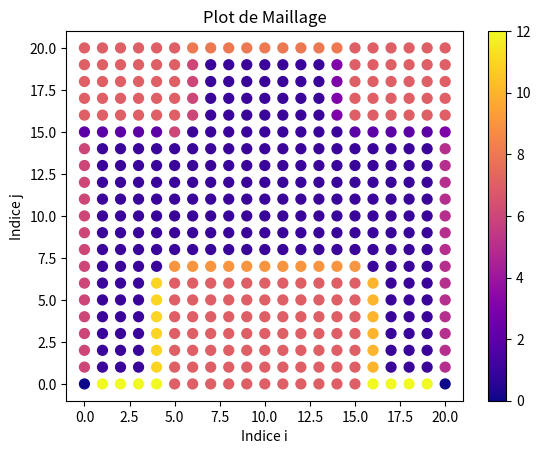

This chart was generated by the following Python code:
import matplotlib.pyplot as plt
from matplotlib import cm
import numpy as np
import random

# 2 Condition en entrée
# 3 Condition de Robin
# 4 Condition en flux nul (Neumann)
# 5 Combinaison de Robin et flux nul (Dirichlet)

def bijection(i,j):
    return(i+(j*n))
def reciproque(k):
    i=k%n
    j=(k-i)/n
    return [i,j]

n=21 # Nombre de points
Lx=10 # Longeur du domaine x
Ly=10 # Longeur du domaine y

Lx=100
Ly=100

D=0.0000178 #Diffusivité de O2 dans l'air
W=0.0000593 #Perméabilité de la membrane
Pi=150 #Pression partielle en mmHg
#C_0=5.8*(10e-6)*150 #Concentration en O2 en mol/m3
C_0=160

dx=(Lx/(n-1))
dy=(Ly/(n-1))

lamda=D/W
a=(Lx/Ly)
m=2 # Nombre de bronches ou membranes 

a=int(n/2)

b=int((3/10) * n)
c=int((3/10) * n)

d=int((2/10) * n)
e=int((2/10) * n)

A=np.ones((n*n)) # Matrice d'activation
if (m==2):
    for i in range(0,b):
        for j in range(0,c+1):
            k1=bijection(a-i,j)
            k2=bijection(a+i,j)
            A[k1]=0
            A[k2]=0
else:
    l=[]
    for i in range(m):
        l.append([int((i+1/2)*(n/m)),random.randint(1,int((n/(2*m)))-1),random.randint(1,c+1)])
    for elt in l:
        for k in range(0,elt[1]+1):
            for q in range(0,elt[2]):
                k1=bijection(elt[0]+k,q)
                k2=bijection(elt[0]-k,q)
                A[k1]=0
                A[k2]=0
    
for i in range(0,a-d):
    for j in range(0,e+1):
        k1=bijection(i,n-j-1)
        k2=bijection(n-i-1,n-j-1)
        A[k1]=0
        A[k2]=0

indices = [reciproque(k) for k in range(n * n)]
for i in range(1,n-1):
    k1=bijection(i,n-1)
    k2=bijection(i,0)
    if A[k1]==1:
        A[k1]=2
    if A[k2]==1:
        A[k2]=3
for j in range(1,n-1):
    k1=bijection(0,j)
    k2=bijection(n-1,j)
    if A[k1]==1:
        A[k1]=4
    if A[k2]==1:
        A[k2]=4
for i in range(n):
    for j in range(1,c+2):
        k=bijection(i,j)
        if (A[k]==1 and (A[k+1]==0 or A[k-1]==0 or A[k-n]==0)):
            A[k]=3
for i in range(n):
    for j in range(c,n):
        k=bijection(i,j)
        if (A[k]==1 and (A[k+1]==0 or A[k-1]==0 or A[k+n]==0)):
            A[k]=4

A[bijection(0,0)]=A[bijection(n-1,0)]=5


c=np.zeros((n*n,n*n))
h=np.zeros(n*n)

f=bijection(0,0)
c[f][f]=-(1+(2*a)-(a*(1+(dy/lamda))))
c[f][f+1]=1
c[f][f+n]=a
g=bijection(n-1,0)
c[g][g]=-(1+(2*a)-(a*(1+(dy/lamda))))
c[g][g-1]=1
c[g][g+n]=a

p=np.zeros((n*n))
for k in range(n*n):
    if A[k]==1:
        p[k]=1
        c[k][k]=-(2+(2*a))
        c[k][k+1]=1
        c[k][k-1]=1
        c[k][k+n]=a
        c[k][k-n]=a
    if A[k]==4 and A[k+n]==0:
        p[k]=2
        c[k][k]=-(2+a)
        c[k][k+1]=1
        c[k][k-1]=1
        c[k][k-n]=a
    if A[k]==4 and A[k+1]==0:
        p[k]=3
        c[k][k]=-(1+(2*a))
        c[k][k-1]=1
        c[k][k+n]=a
        c[k][k-n]=a
    if A[k]==4 and A[k-1]==0:
        p[k]=4
        c[k][k]=-(2+a)
        c[k][k+1]=1
        c[k][k+n]=a
        c[k][k-n]=a
    if A[k]==4 and A[k+1]==4 and A[k+n]!=0:
        p[k]=5
        c[k][k]=-(1+(2*a))
        c[k][k+1]=1
        c[k][k+n]=a
        c[k][k-n]=a
    if A[k]==4 and A[k+1]!=4 and A[k+1]!=0:
        p[k]=6
        c[k][k]=-(1+(2*a))
        c[k][k-1]=1
        c[k][k+n]=a
        c[k][k-n]=a
    if A[k]==0:
        p[k]=7
        c[k][k]=1
    if A[k]==2:
        p[k]=8
        c[k][k]=1
        h[k]=C_0
    if A[k]==3 and A[k-n]==0:
        p[k]=9
        c[k][k]=-(2+a-((a*dy)/lamda))
        c[k][k+1]=1
        c[k][k-1]=1
        c[k][k+n]=a
    if A[k]==3 and A[k-1]==0:
        p[k]=10
        c[k][k]=-(1+(2*a)-(dx/lamda))
        c[k][k+1]=1
        c[k][k-n]=a
        c[k][k+n]=a
    if A[k]==3 and A[k+1]==0:
        p[k]=11
        c[k][k]=-(1+(2*a)+(dx/lamda))
        c[k][k-1]=1
        c[k][k-n]=a
        c[k][k+n]=a
for i in range(0,n):
    k=bijection(i,0)
    if A[k]==3:
        p[k]=12
        c[k][k]=-(2+a-((a*dy)/lamda))
        c[k][k+1]=1
        c[k][k-1]=1
        c[k][k+n]=a

z=np.zeros((n,n))
s=np.zeros((n*n))
for i in range(n*n):
    if np.array_equal(s, c[i]):
        print(i)
# Séparer les coordonnées en listes i et j
i, j = zip(*indices)
# Plot en rouge (0) et en bleu (1)
plt.scatter(i, j, c=p, cmap='plasma', marker='o', s=50)
# Définir les étiquettes et le titre
plt.xlabel('Indice i')
plt.ylabel('Indice j')
plt.title('Plot de Maillage')
# Afficher la barre de couleur
plt.colorbar()
# Afficher le plot
plt.show()
